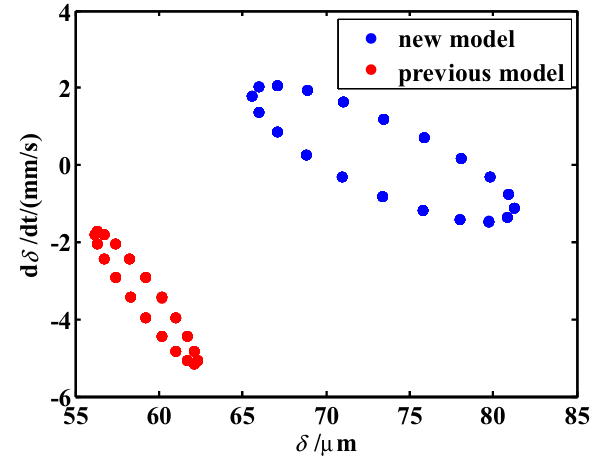

The table this chart was drawn from, first rows:
65.96858215233289, 1.3893043039031205
67.11, 2.08
67.11, 0.8543
68.84, 0.2646
68.9, 1.958
70.99, -0.303
71.05, 1.641
73.39, -0.7915
73.45, 1.209
75.79, -1.15
75.91, 0.7361
78, -1.387
78.06, 0.1947
79.74, -1.462
79.8, -0.303
80.93, -0.7327
80.84, -1.332
81.29, -1.096
65.59, 1.794
66.04, 2.051
